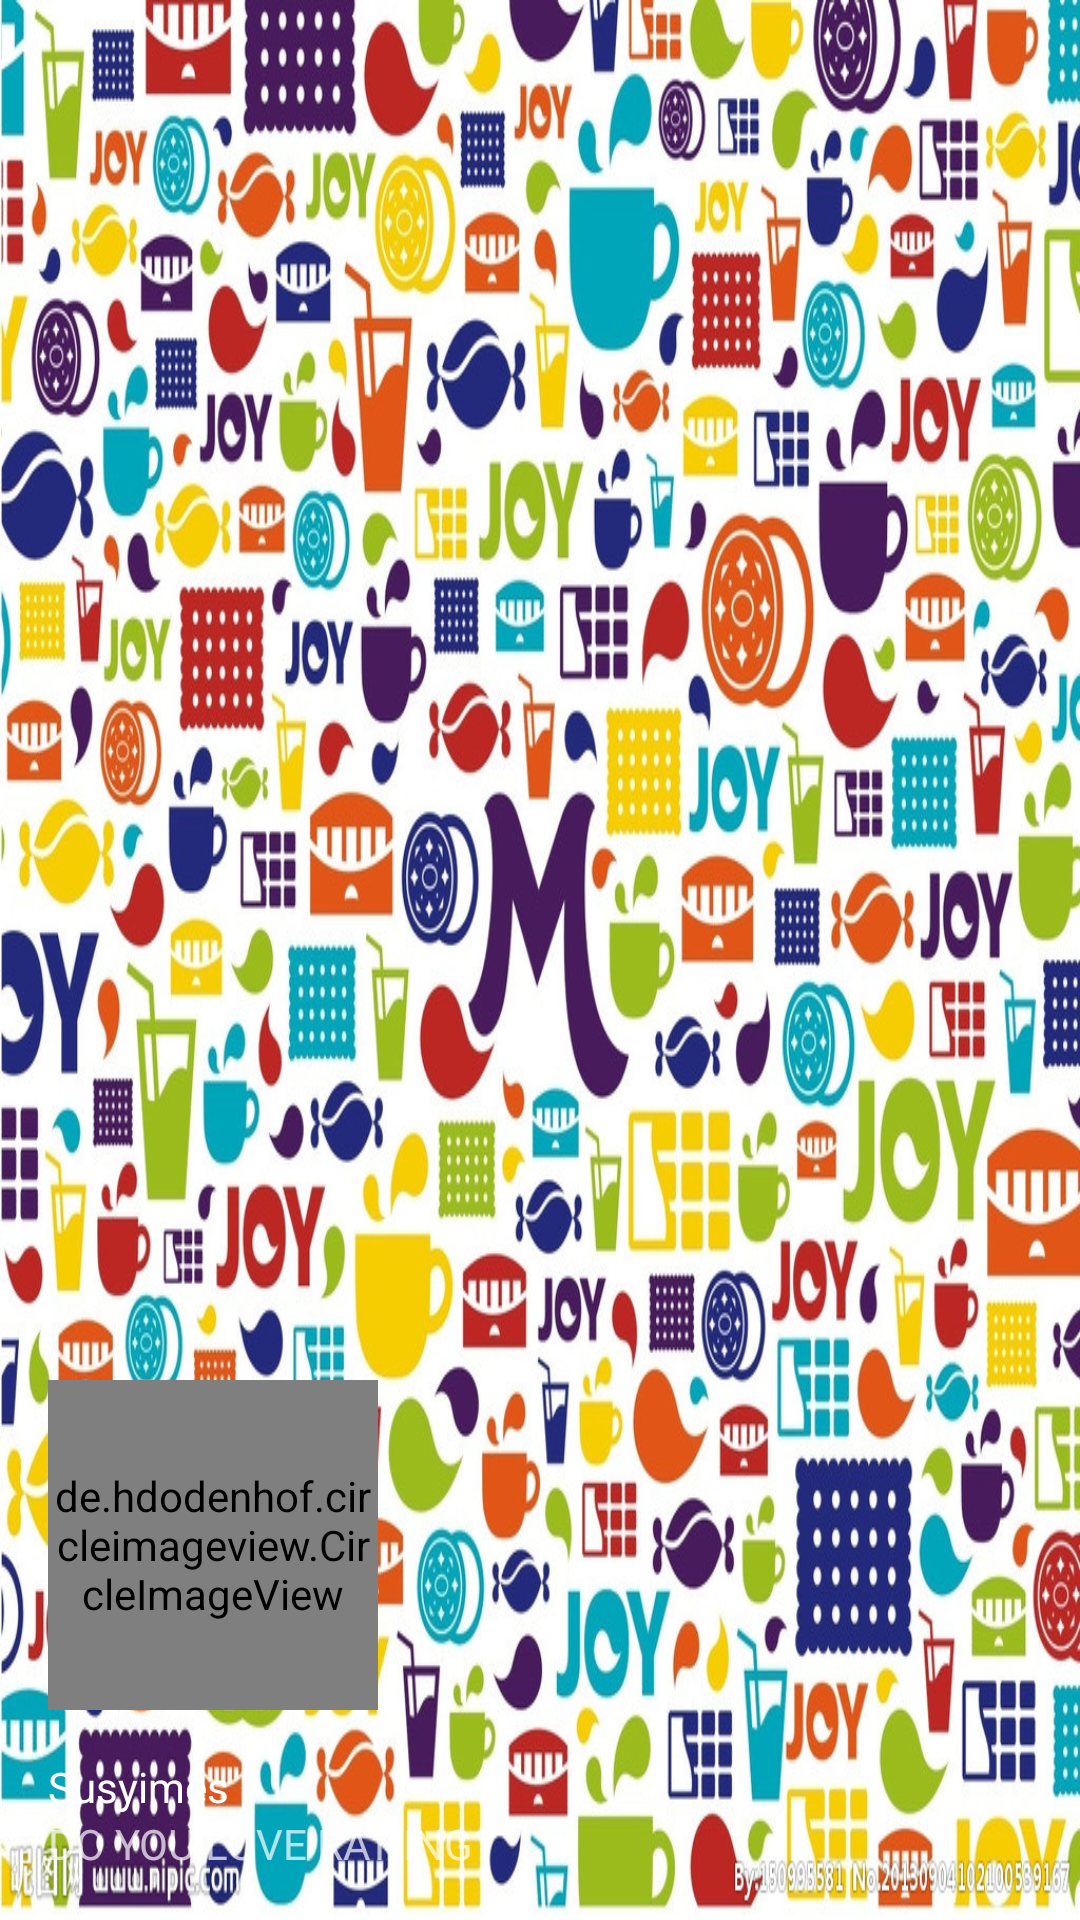

Here is an Android app screen rendered from its layout file. Give the layout XML and the strings, colors and styles it references.
<!-- AndroidManifest.xml: application theme AppTheme -->
<!-- res/layout/nav_header_main.xml -->
<?xml version="1.0" encoding="utf-8"?>
<LinearLayout xmlns:android="http://schemas.android.com/apk/res/android"
    android:layout_width="match_parent"
    android:layout_height="160dp"
    xmlns:app="http://schemas.android.com/apk/res-auto"
    android:background="@mipmap/backpic2"

    android:gravity="bottom"
    android:orientation="vertical"
    android:paddingBottom="@dimen/activity_vertical_margin"
    android:paddingLeft="@dimen/activity_horizontal_margin"
    android:paddingRight="@dimen/activity_horizontal_margin"
    android:paddingTop="@dimen/activity_vertical_margin"
    android:theme="@style/ThemeOverlay.AppCompat.Dark">

    <de.hdodenhof.circleimageview.CircleImageView
        android:id="@+id/imageView"
        android:layout_width="110dp"
        android:layout_height="110dp"
        app:civ_border_width="1dp"
        app:civ_border_color="#ffffff"
        android:layout_gravity="center_vertical"

        android:src="@mipmap/suscustom" />

    <TextView
        android:layout_width="match_parent"
        android:layout_height="wrap_content"
        android:paddingTop="16dp"
        android:text="Susyimes"
        android:textAppearance="@style/TextAppearance.AppCompat.Body1" />

    <TextView
        android:id="@+id/textView"
        android:layout_width="wrap_content"
        android:layout_height="wrap_content"
        android:text="DO YOU LOVE RATIING?" />

</LinearLayout>
<!-- resources referenced by this layout -->
<resources>
  <dimen name="activity_horizontal_margin">16dp</dimen>
  <dimen name="activity_vertical_margin">16dp</dimen>
  <!-- mipmap backpic2: jpg bitmap (mipmap-xhdpi, 409991 bytes) -->
  <!-- mipmap suscustom: jpg bitmap (mipmap-xhdpi, 7842 bytes) -->
  <style name="AppTheme" parent="Theme.AppCompat.Light.DarkActionBar">
          
          <item name="colorPrimary">@color/colorPrimary</item>
          <item name="colorPrimaryDark">@color/colorPrimaryDark</item>
          <item name="colorAccent">@color/yellow2</item>
      </style>
  <color name="colorPrimary">#3F51B5</color>
  <color name="colorPrimaryDark">#303F9F</color>
  <color name="yellow2">#ffbb28</color>
</resources>
